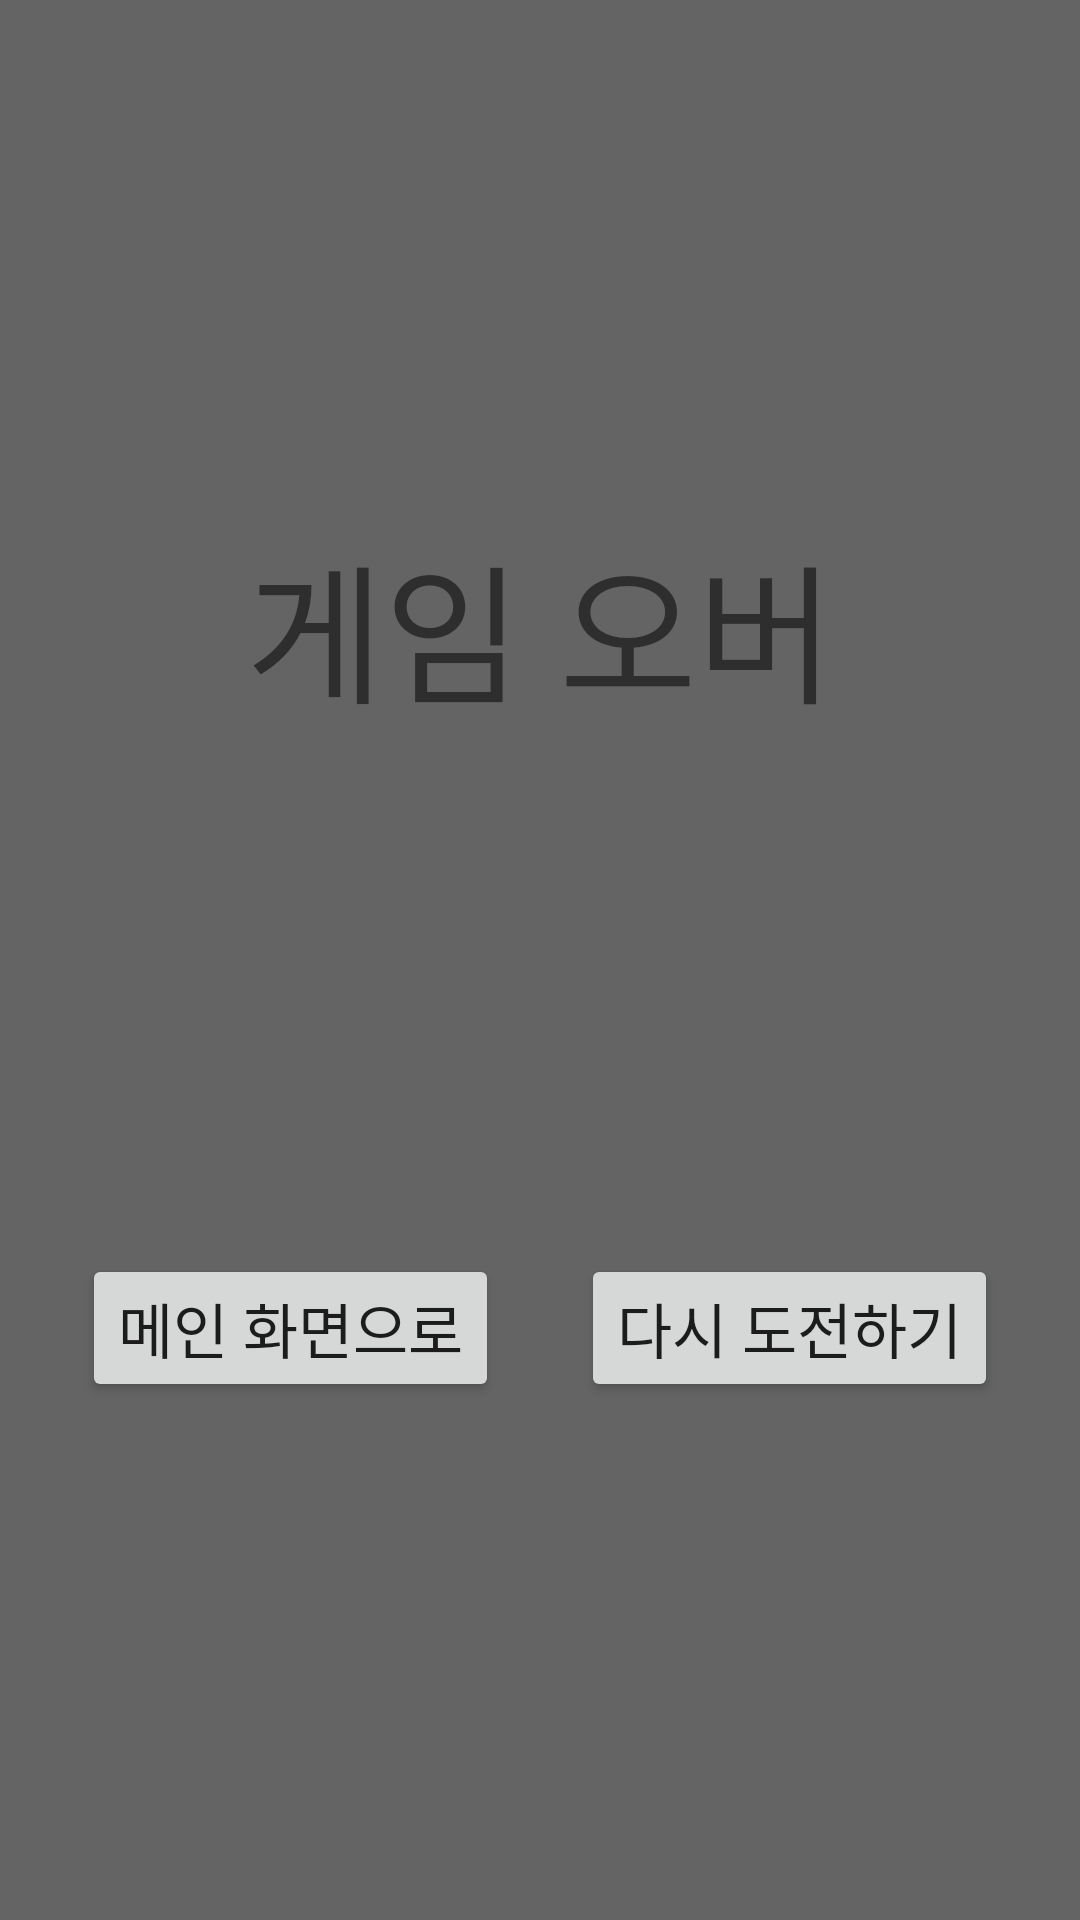

Layout XML and referenced resources for this Android screen:
<!-- AndroidManifest.xml: application theme FullScreenTheme -->
<!-- res/layout/activity_gameover.xml -->
<?xml version="1.0" encoding="utf-8"?>
<androidx.constraintlayout.widget.ConstraintLayout xmlns:android="http://schemas.android.com/apk/res/android"
    xmlns:app="http://schemas.android.com/apk/res-auto"
    android:layout_width="match_parent"
    android:layout_height="match_parent"
    android:background="@color/transparent_60">

    <TextView android:id="@+id/gameover_message"
        android:layout_width="wrap_content"
        android:layout_height="wrap_content"
        app:layout_constraintRight_toRightOf="parent"
        app:layout_constraintLeft_toLeftOf="parent"
        app:layout_constraintTop_toTopOf="parent"
        app:layout_constraintBottom_toTopOf="@id/goto_game"
        android:text="게임 오버"
        android:textSize="50sp">

    </TextView>

    <Button android:id="@+id/goto_main"
        android:layout_width="wrap_content"
        android:layout_height="wrap_content"
        app:layout_constraintTop_toBottomOf="@id/gameover_message"
        app:layout_constraintLeft_toLeftOf="parent"
        app:layout_constraintRight_toLeftOf="@id/goto_game"
        app:layout_constraintBottom_toBottomOf="parent"
        android:text="메인 화면으로"
        android:textSize="20sp"

        >

    </Button>

    <Button android:id="@+id/goto_game"
        android:layout_width="wrap_content"
        android:layout_height="wrap_content"
        app:layout_constraintTop_toBottomOf="@id/gameover_message"
        app:layout_constraintLeft_toRightOf="@id/goto_main"
        app:layout_constraintRight_toRightOf="parent"
        app:layout_constraintBottom_toBottomOf="parent"
        android:text="다시 도전하기"
        android:textSize="20sp">

    </Button>


</androidx.constraintlayout.widget.ConstraintLayout>
<!-- resources referenced by this layout -->
<resources>
  <color name="transparent_60">#99000000</color>
  <style name="FullScreenTheme" parent="Theme.AppCompat.Light.NoActionBar">
          <item name="android:windowFullscreen">true</item>
      </style>
</resources>
